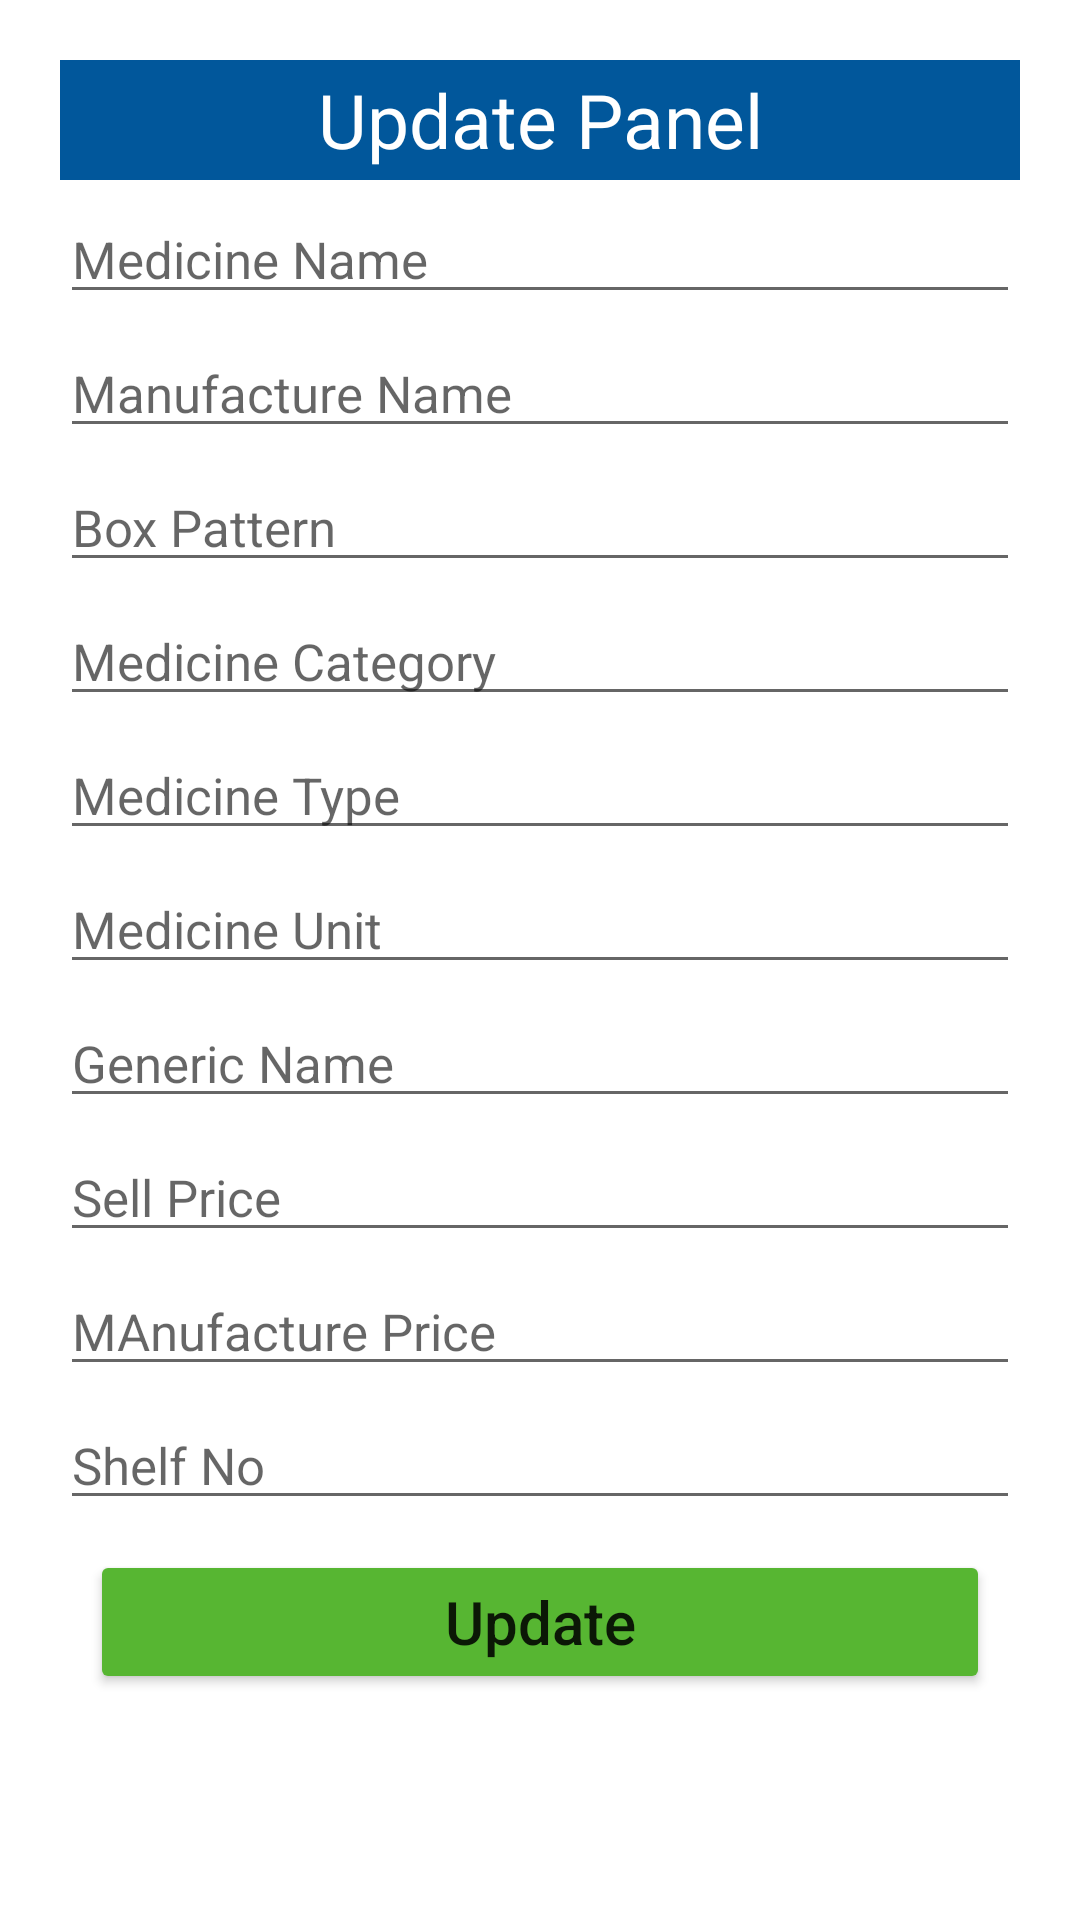

This screen was rendered from an Android layout file. Write that file and the resources it references.
<!-- AndroidManifest.xml: application theme Theme.PharmacyApp -->
<!-- res/layout/view_medicine_dialog_content.xml -->
<?xml version="1.0" encoding="utf-8"?>
<ScrollView xmlns:android="http://schemas.android.com/apk/res/android"
    android:layout_width="match_parent"
    android:layout_height="wrap_content"
    android:orientation="vertical"
    android:padding="10dp"
    >


    <LinearLayout
        android:layout_width="match_parent"
        android:layout_height="match_parent"
        android:padding="10dp"
        android:orientation="vertical">


            <TextView
                android:layout_width="match_parent"
                android:layout_height="40dp"
                android:text="Update Panel"
                android:gravity="center"
                android:background="#01579B"
                android:textSize="25sp"
                android:textColor="@color/white"
                />
            <EditText
                android:layout_width="match_parent"
                android:layout_height="wrap_content"
                android:hint="Medicine Name"
                android:id="@+id/mnameid"
                android:textSize="17sp"
                android:layout_marginTop="5dp"
                />
            <EditText
                android:layout_width="match_parent"
                android:layout_height="wrap_content"
                android:hint="Manufacture Name"
                android:id="@+id/manunameid"
                android:textSize="17sp"
                android:layout_marginTop="5dp"
                />
            <EditText
                android:layout_width="match_parent"
                android:layout_height="wrap_content"
                android:hint="Box Pattern"
                android:id="@+id/boxpid"
                android:textSize="17sp"
                android:layout_marginTop="5dp"
                />
            <EditText
                android:layout_width="match_parent"
                android:layout_height="wrap_content"
                android:hint="Medicine Category"
                android:id="@+id/mcategoryid"
                android:textSize="17sp"
                android:layout_marginTop="5dp"
                />
            <EditText
                android:layout_width="match_parent"
                android:layout_height="wrap_content"
                android:hint="Medicine Type"
                android:id="@+id/mtypeid"
                android:textSize="17sp"
                android:layout_marginTop="5dp"
                />
            <EditText
                android:layout_width="match_parent"
                android:layout_height="wrap_content"
                android:hint="Medicine Unit"
                android:id="@+id/munitid"
                android:textSize="17sp"
                android:layout_marginTop="5dp"
            />
            <EditText
                android:layout_width="match_parent"
                android:layout_height="wrap_content"
                android:hint="Generic Name"
                android:id="@+id/gnameid"
                android:textSize="17sp"
                android:layout_marginTop="5dp"
                />
            <EditText
                android:layout_width="match_parent"
                android:layout_height="wrap_content"
                android:hint="Sell Price"
                android:id="@+id/sellpid"
                android:textSize="17sp"
                android:layout_marginTop="5dp"
                />
            <EditText
                android:layout_width="match_parent"
                android:layout_height="wrap_content"
                android:hint="MAnufacture Price"
                android:id="@+id/manupid"
                android:textSize="17sp"
                android:layout_marginTop="5dp"
                />
            <EditText
                android:layout_width="match_parent"
                android:layout_height="wrap_content"
                android:hint="Shelf No"
                android:id="@+id/shelfnoid"
                android:textSize="17sp"
                android:layout_marginTop="5dp"
                />

            <Button
                android:layout_width="300dp"
                android:layout_height="wrap_content"
                android:text="Update"
                android:textAllCaps="false"
                android:textSize="20sp"
                android:backgroundTint="#57B632"
                android:id="@+id/updateid"
                android:layout_gravity="center"
                android:layout_marginTop="10dp"
                />
    </LinearLayout>

</ScrollView>
<!-- resources referenced by this layout -->
<resources>
  <color name="white">#FFFFFFFF</color>
  <style name="Theme.PharmacyApp" parent="Theme.MaterialComponents.DayNight.DarkActionBar">
          
          <item name="colorPrimary">@color/pink</item>
          <item name="colorPrimaryVariant">@color/pink</item>
          <item name="colorOnPrimary">@color/white</item>
          
          <item name="colorSecondary">#F50A7F</item>
          <item name="colorSecondaryVariant">@color/teal_700</item>
          <item name="colorOnSecondary">@color/black</item>
          
          <item name="android:statusBarColor" tools:targetApi="l">?attr/colorPrimaryVariant</item>
          
      </style>
  <color name="pink">#F50A7F</color>
  <color name="teal_700">#FF018786</color>
  <color name="black">#FF000000</color>
</resources>
